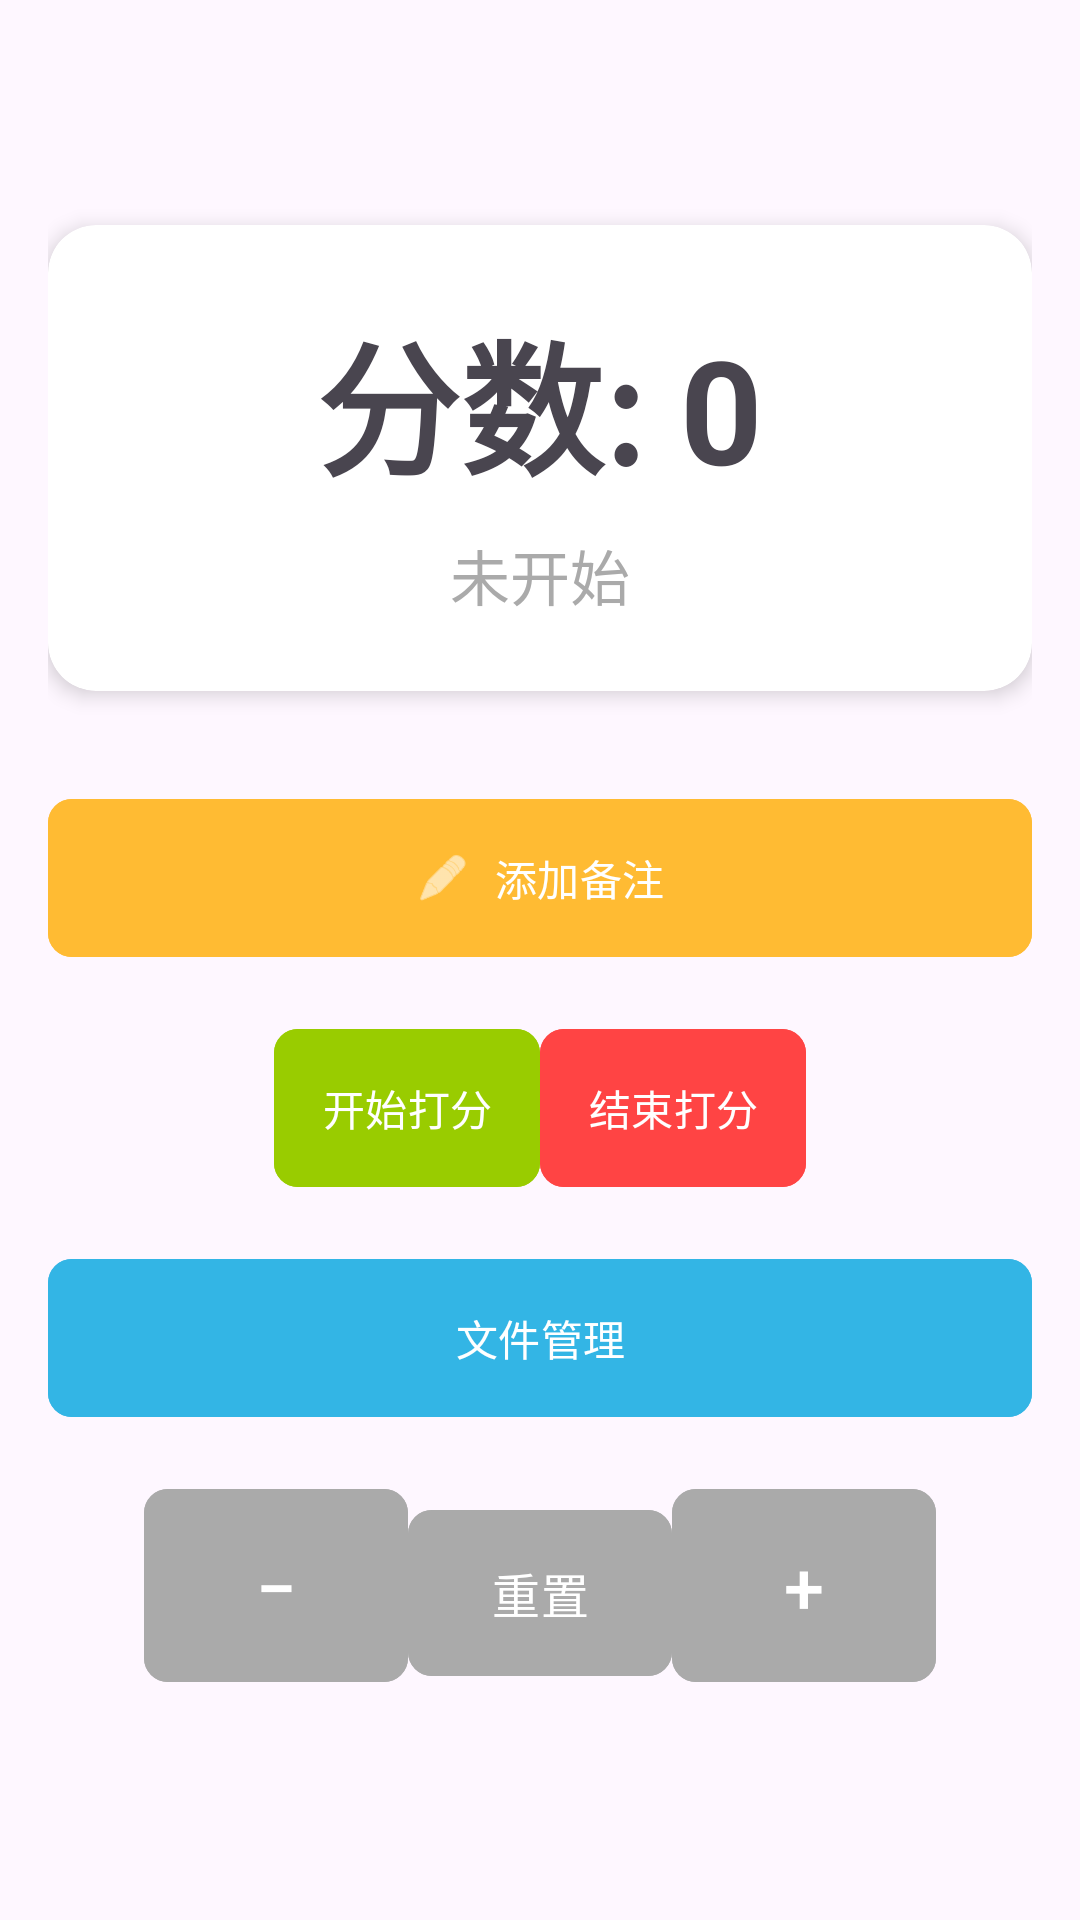

The Android layout XML behind this screen, and the referenced resources:
<!-- AndroidManifest.xml: application theme Theme.VolumeCounter -->
<!-- res/layout/activity_main.xml -->
<LinearLayout xmlns:android="http://schemas.android.com/apk/res/android"
    xmlns:app="http://schemas.android.com/apk/res-auto"
    android:layout_width="match_parent"
    android:layout_height="match_parent"
    android:orientation="vertical"
    android:padding="16dp"
    android:gravity="center_vertical">

    <androidx.cardview.widget.CardView
        android:layout_width="match_parent"
        android:layout_height="wrap_content"
        android:layout_marginBottom="16dp"
        app:cardCornerRadius="16dp"
        app:cardElevation="4dp">

        <LinearLayout
            android:layout_width="match_parent"
            android:layout_height="wrap_content"
            android:orientation="vertical"
            android:padding="24dp"
            android:gravity="center_horizontal">

            <TextView
                android:id="@+id/score_text"
                android:layout_width="wrap_content"
                android:layout_height="wrap_content"
                android:text="分数: 0"
                android:textSize="48sp"
                android:textStyle="bold" />

            <TextView
                android:id="@+id/timer_text"
                android:layout_width="wrap_content"
                android:layout_height="wrap_content"
                android:text="未开始"
                android:textSize="20sp"
                android:textColor="@android:color/darker_gray"
                android:layout_marginTop="8dp" />
        </LinearLayout>
    </androidx.cardview.widget.CardView>

    <com.google.android.material.button.MaterialButton
        android:id="@+id/remark_button"
        android:layout_width="match_parent"
        android:layout_height="wrap_content"
        android:text="添加备注"
        android:padding="16dp"
        android:layout_marginTop="16dp"
        app:cornerRadius="8dp"
        android:backgroundTint="@android:color/holo_orange_light"
        android:textColor="@android:color/white"
        app:icon="@android:drawable/ic_menu_edit"
        app:iconGravity="textStart"
        app:iconPadding="8dp" />

    <LinearLayout
        android:layout_width="match_parent"
        android:layout_height="wrap_content"
        android:orientation="horizontal"
        android:gravity="center_horizontal"
        android:spacing="16dp"
        android:layout_marginTop="16dp">

        <com.google.android.material.button.MaterialButton
            android:id="@+id/start_button"
            android:layout_width="wrap_content"
            android:layout_height="wrap_content"
            android:text="开始打分"
            android:padding="16dp"
            app:cornerRadius="8dp"
            android:backgroundTint="@android:color/holo_green_light"
            android:textColor="@android:color/white" />

        <com.google.android.material.button.MaterialButton
            android:id="@+id/end_button"
            android:layout_width="wrap_content"
            android:layout_height="wrap_content"
            android:text="结束打分"
            android:padding="16dp"
            android:enabled="false"
            app:cornerRadius="8dp"
            android:backgroundTint="@android:color/holo_red_light"
            android:textColor="@android:color/white" />
    </LinearLayout>

    <com.google.android.material.button.MaterialButton
        android:id="@+id/file_manager_button"
        android:layout_width="match_parent"
        android:layout_height="wrap_content"
        android:text="文件管理"
        android:padding="16dp"
        android:layout_marginTop="16dp"
    app:cornerRadius="8dp"
    android:backgroundTint="@android:color/holo_blue_light"
    android:textColor="@android:color/white"
    android:gravity="center" /> 

    
    <LinearLayout
        android:layout_width="match_parent"
        android:layout_height="wrap_content"
        android:orientation="horizontal"
        android:gravity="center_horizontal"
        android:spacing="16dp"
        android:layout_marginTop="16dp">

        <com.google.android.material.button.MaterialButton
            android:id="@+id/decrease_btn"
            android:layout_width="wrap_content"
            android:layout_height="wrap_content"
            android:text="−"
            android:textSize="24sp"
            android:padding="16dp"
            app:cornerRadius="8dp"
            android:backgroundTint="@android:color/darker_gray"
            android:textColor="@android:color/white" />

        <com.google.android.material.button.MaterialButton
            android:id="@+id/reset_btn"
            android:layout_width="wrap_content"
            android:layout_height="wrap_content"
            android:text="重置"
            android:textSize="16sp"
            android:padding="16dp"
            app:cornerRadius="8dp"
            android:backgroundTint="@android:color/darker_gray"
            android:textColor="@android:color/white" />

        <com.google.android.material.button.MaterialButton
            android:id="@+id/increase_btn"
            android:layout_width="wrap_content"
            android:layout_height="wrap_content"
            android:text="+"
            android:textSize="24sp"
            android:padding="16dp"
            app:cornerRadius="8dp"
            android:backgroundTint="@android:color/darker_gray"
            android:textColor="@android:color/white" />
    </LinearLayout>
</LinearLayout>
<!-- resources referenced by this layout -->
<resources>
  <style name="Theme.VolumeCounter" parent="Base.Theme.VolumeCounter" />
  <style name="Base.Theme.VolumeCounter" parent="Theme.Material3.DayNight.NoActionBar">
          
          
      </style>
</resources>
